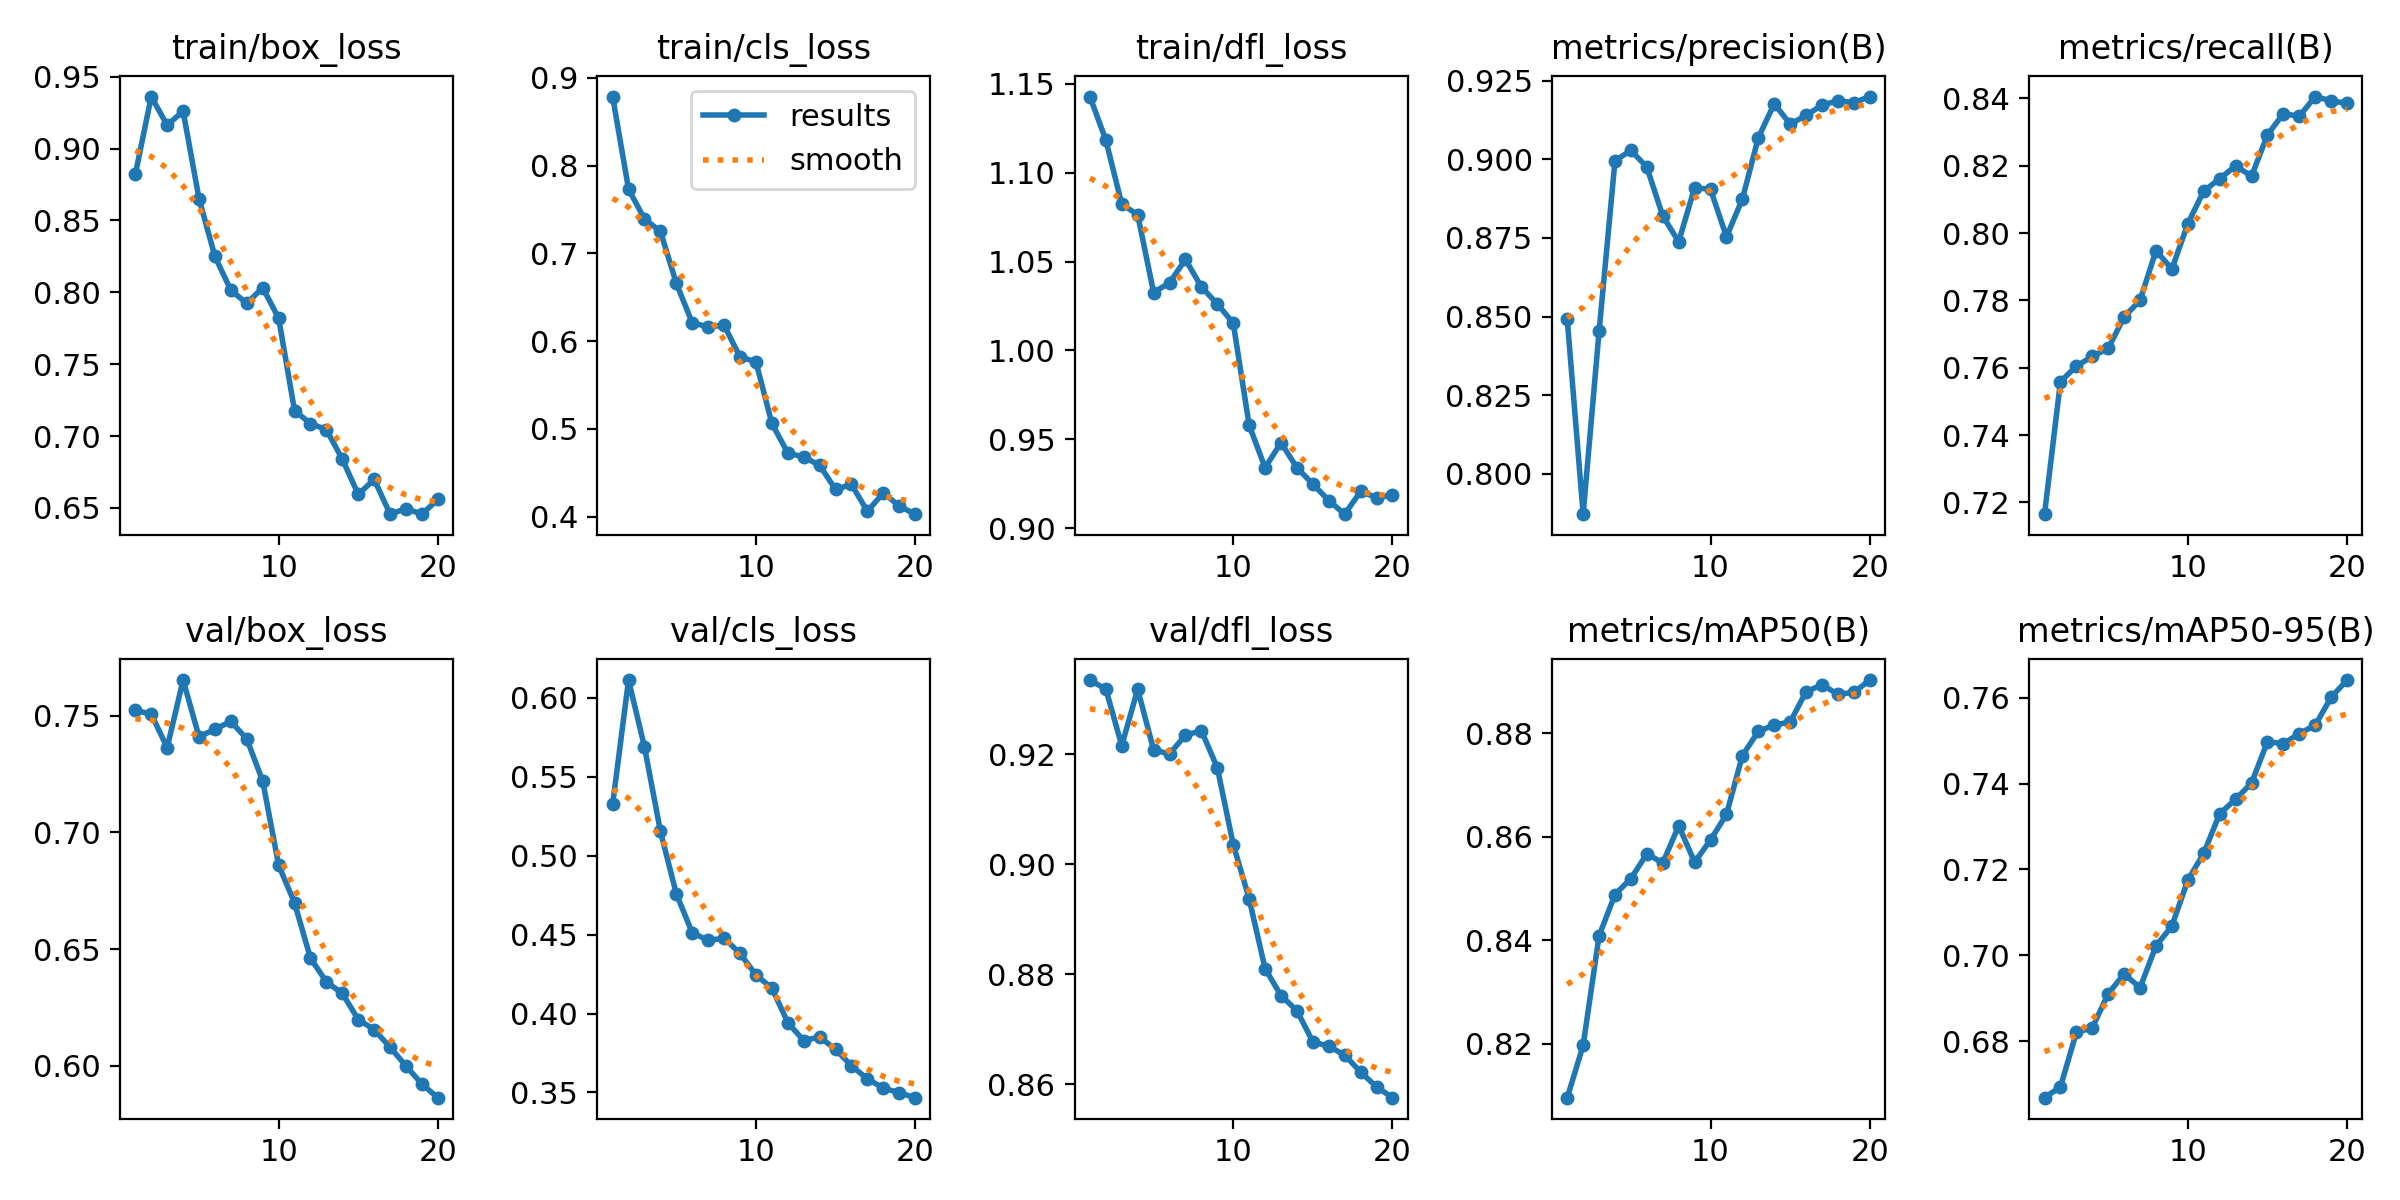

The table this chart was drawn from, first rows:
epoch, time, train/box_loss, train/cls_loss, train/dfl_loss, metrics/precision(B), metrics/recall(B), metrics/mAP50(B), metrics/mAP50-95(B), val/box_loss, val/cls_loss, val/dfl_loss, lr/pg0, lr/pg1, lr/pg2
1, 5.677, 0.8821, 0.8786, 1.143, 0.8493, 0.7165, 0.8096, 0.6668, 0.7523, 0.5324, 0.9335, 1.071e-05, 1.071e-05, 1.071e-05
2, 12.15, 0.9363, 0.7731, 1.118, 0.7872, 0.7559, 0.8197, 0.6693, 0.7506, 0.6112, 0.9319, 2.14908e-05, 2.14908e-05, 2.14908e-05
3, 19.2, 0.9163, 0.7391, 1.082, 0.8453, 0.7605, 0.8408, 0.6821, 0.7363, 0.5689, 0.9216, 3.10935e-05, 3.10935e-05, 3.10935e-05
4, 26.1, 0.9261, 0.725, 1.076, 0.8995, 0.7634, 0.8488, 0.6831, 0.7652, 0.5155, 0.9318, 3.95181e-05, 3.95181e-05, 3.95181e-05
5, 32.87, 0.8652, 0.6659, 1.033, 0.9028, 0.7658, 0.8519, 0.6911, 0.741, 0.4758, 0.9208, 4.67646e-05, 4.67646e-05, 4.67646e-05
6, 39.44, 0.825, 0.6207, 1.038, 0.8975, 0.7751, 0.8567, 0.6957, 0.7441, 0.4511, 0.9201, 5.2833e-05, 5.2833e-05, 5.2833e-05
7, 46.12, 0.8014, 0.6162, 1.051, 0.882, 0.7801, 0.8549, 0.6925, 0.7475, 0.4463, 0.9235, 5.77233e-05, 5.77233e-05, 5.77233e-05
8, 52.71, 0.7924, 0.6179, 1.036, 0.8738, 0.7948, 0.8621, 0.7022, 0.74, 0.4477, 0.9243, 6.14355e-05, 6.14355e-05, 6.14355e-05
9, 59.64, 0.8032, 0.5819, 1.026, 0.891, 0.7893, 0.8551, 0.7068, 0.722, 0.438, 0.9176, 6.39696e-05, 6.39696e-05, 6.39696e-05
10, 66.69, 0.782, 0.5763, 1.015, 0.8905, 0.8028, 0.8594, 0.7175, 0.6859, 0.4244, 0.9036, 6.53256e-05, 6.53256e-05, 6.53256e-05
11, 79.49, 0.7177, 0.5062, 0.958, 0.8754, 0.8125, 0.8643, 0.7238, 0.6697, 0.4161, 0.8937, 6.0095e-05, 6.0095e-05, 6.0095e-05
12, 86, 0.7087, 0.4724, 0.934, 0.8874, 0.8161, 0.8757, 0.733, 0.6461, 0.3943, 0.881, 5.42045e-05, 5.42045e-05, 5.42045e-05
13, 92.61, 0.7044, 0.4679, 0.9481, 0.9069, 0.82, 0.8803, 0.7364, 0.6359, 0.3829, 0.8761, 4.8314e-05, 4.8314e-05, 4.8314e-05
14, 99.08, 0.6838, 0.4584, 0.934, 0.9176, 0.8169, 0.8816, 0.7401, 0.631, 0.3851, 0.8734, 4.24235e-05, 4.24235e-05, 4.24235e-05
15, 106, 0.6593, 0.4309, 0.9248, 0.9112, 0.8292, 0.8821, 0.7498, 0.6198, 0.3772, 0.8677, 3.6533e-05, 3.6533e-05, 3.6533e-05
16, 112.8, 0.6698, 0.4366, 0.9155, 0.9139, 0.8355, 0.888, 0.7493, 0.6155, 0.367, 0.8669, 3.06425e-05, 3.06425e-05, 3.06425e-05
17, 119.6, 0.6457, 0.406, 0.9079, 0.9173, 0.8347, 0.8893, 0.7517, 0.6079, 0.3585, 0.8653, 2.4752e-05, 2.4752e-05, 2.4752e-05
18, 126.4, 0.6494, 0.4271, 0.9207, 0.9186, 0.8405, 0.8875, 0.7536, 0.5999, 0.3528, 0.8622, 1.88615e-05, 1.88615e-05, 1.88615e-05
19, 133, 0.6456, 0.4119, 0.9172, 0.918, 0.8393, 0.8879, 0.7601, 0.5921, 0.3498, 0.8595, 1.2971e-05, 1.2971e-05, 1.2971e-05
20, 139.6, 0.6559, 0.4027, 0.9186, 0.9199, 0.8385, 0.8902, 0.7641, 0.5863, 0.3467, 0.8575, 7.0805e-06, 7.0805e-06, 7.0805e-06
